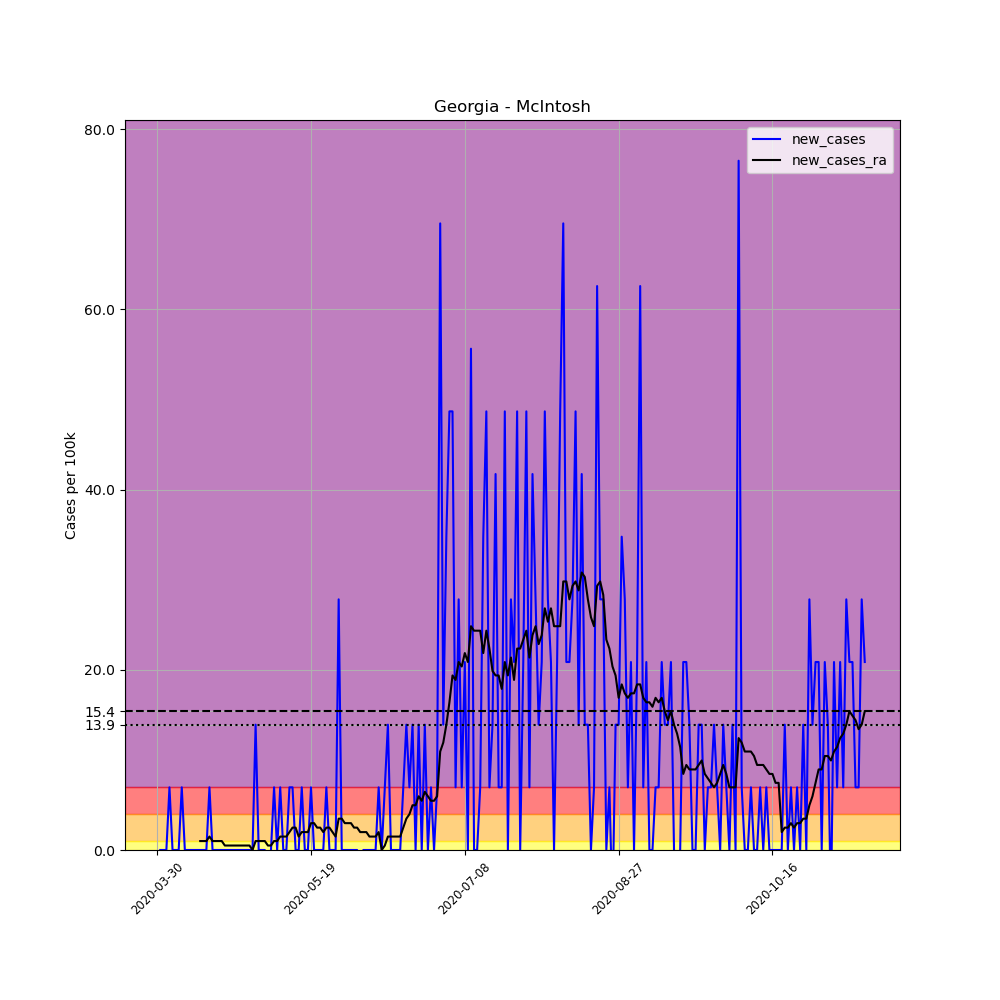

Values plotted in this chart, from the file beside it:
, date, county, state, fips, cases, deaths, COUNTY, STNAME, CTYNAME, POPESTIMATE2019, per_100k, new_cases, new_cases_ra
473246, 2020-03-30, McIntosh, Georgia, 13191, 1, 0, 191, Georgia, McIntosh, 14378, 6.955, , 
473247, 2020-03-31, McIntosh, Georgia, 13191, 1, 0, 191, Georgia, McIntosh, 14378, 6.955, 0.0, 
473248, 2020-04-01, McIntosh, Georgia, 13191, 1, 0, 191, Georgia, McIntosh, 14378, 6.955, 0.0, 
473249, 2020-04-02, McIntosh, Georgia, 13191, 1, 0, 191, Georgia, McIntosh, 14378, 6.955, 0.0, 
473250, 2020-04-03, McIntosh, Georgia, 13191, 2, 0, 191, Georgia, McIntosh, 14378, 13.91, 6.955, 
473251, 2020-04-04, McIntosh, Georgia, 13191, 2, 0, 191, Georgia, McIntosh, 14378, 13.91, 0.0, 
473252, 2020-04-05, McIntosh, Georgia, 13191, 2, 0, 191, Georgia, McIntosh, 14378, 13.91, 0.0, 
473253, 2020-04-06, McIntosh, Georgia, 13191, 2, 0, 191, Georgia, McIntosh, 14378, 13.91, 0.0, 
473254, 2020-04-07, McIntosh, Georgia, 13191, 3, 0, 191, Georgia, McIntosh, 14378, 20.87, 6.955, 
473255, 2020-04-08, McIntosh, Georgia, 13191, 3, 0, 191, Georgia, McIntosh, 14378, 20.87, 0.0, 
473256, 2020-04-09, McIntosh, Georgia, 13191, 3, 0, 191, Georgia, McIntosh, 14378, 20.87, 0.0, 
473257, 2020-04-10, McIntosh, Georgia, 13191, 3, 0, 191, Georgia, McIntosh, 14378, 20.87, 0.0, 
473258, 2020-04-11, McIntosh, Georgia, 13191, 3, 0, 191, Georgia, McIntosh, 14378, 20.87, 0.0, 
473259, 2020-04-12, McIntosh, Georgia, 13191, 3, 0, 191, Georgia, McIntosh, 14378, 20.87, 0.0, 
473260, 2020-04-13, McIntosh, Georgia, 13191, 3, 0, 191, Georgia, McIntosh, 14378, 20.87, 0.0, 0.9936
473261, 2020-04-14, McIntosh, Georgia, 13191, 3, 0, 191, Georgia, McIntosh, 14378, 20.87, 0.0, 0.9936
473262, 2020-04-15, McIntosh, Georgia, 13191, 3, 0, 191, Georgia, McIntosh, 14378, 20.87, 0.0, 0.9936
473263, 2020-04-16, McIntosh, Georgia, 13191, 4, 0, 191, Georgia, McIntosh, 14378, 27.82, 6.955, 1.49
473264, 2020-04-17, McIntosh, Georgia, 13191, 4, 0, 191, Georgia, McIntosh, 14378, 27.82, 0.0, 0.9936
473265, 2020-04-18, McIntosh, Georgia, 13191, 4, 0, 191, Georgia, McIntosh, 14378, 27.82, 0.0, 0.9936
473266, 2020-04-19, McIntosh, Georgia, 13191, 4, 0, 191, Georgia, McIntosh, 14378, 27.82, 0.0, 0.9936
473267, 2020-04-20, McIntosh, Georgia, 13191, 4, 0, 191, Georgia, McIntosh, 14378, 27.82, 0.0, 0.9936
473268, 2020-04-21, McIntosh, Georgia, 13191, 4, 0, 191, Georgia, McIntosh, 14378, 27.82, 0.0, 0.4968
473269, 2020-04-22, McIntosh, Georgia, 13191, 4, 0, 191, Georgia, McIntosh, 14378, 27.82, 0.0, 0.4968
473270, 2020-04-23, McIntosh, Georgia, 13191, 4, 0, 191, Georgia, McIntosh, 14378, 27.82, 0.0, 0.4968
473271, 2020-04-24, McIntosh, Georgia, 13191, 4, 0, 191, Georgia, McIntosh, 14378, 27.82, 0.0, 0.4968
473272, 2020-04-25, McIntosh, Georgia, 13191, 4, 0, 191, Georgia, McIntosh, 14378, 27.82, 0.0, 0.4968
473273, 2020-04-26, McIntosh, Georgia, 13191, 4, 0, 191, Georgia, McIntosh, 14378, 27.82, 0.0, 0.4968
473274, 2020-04-27, McIntosh, Georgia, 13191, 4, 0, 191, Georgia, McIntosh, 14378, 27.82, 0.0, 0.4968
473275, 2020-04-28, McIntosh, Georgia, 13191, 4, 0, 191, Georgia, McIntosh, 14378, 27.82, 0.0, 0.4968
473276, 2020-04-29, McIntosh, Georgia, 13191, 4, 0, 191, Georgia, McIntosh, 14378, 27.82, 0.0, 0.4968
473277, 2020-04-30, McIntosh, Georgia, 13191, 4, 0, 191, Georgia, McIntosh, 14378, 27.82, 0.0, 0.0
473278, 2020-05-01, McIntosh, Georgia, 13191, 6, 0, 191, Georgia, McIntosh, 14378, 41.73, 13.91, 0.9936
473279, 2020-05-02, McIntosh, Georgia, 13191, 6, 0, 191, Georgia, McIntosh, 14378, 41.73, 0.0, 0.9936
473280, 2020-05-03, McIntosh, Georgia, 13191, 6, 0, 191, Georgia, McIntosh, 14378, 41.73, 0.0, 0.9936
473281, 2020-05-04, McIntosh, Georgia, 13191, 6, 0, 191, Georgia, McIntosh, 14378, 41.73, 0.0, 0.9936
473282, 2020-05-05, McIntosh, Georgia, 13191, 5, 0, 191, Georgia, McIntosh, 14378, 34.78, -6.955, 0.4968
473283, 2020-05-06, McIntosh, Georgia, 13191, 5, 0, 191, Georgia, McIntosh, 14378, 34.78, 0.0, 0.4968
473284, 2020-05-07, McIntosh, Georgia, 13191, 6, 0, 191, Georgia, McIntosh, 14378, 41.73, 6.955, 0.9936
473285, 2020-05-08, McIntosh, Georgia, 13191, 6, 0, 191, Georgia, McIntosh, 14378, 41.73, 0.0, 0.9936
473286, 2020-05-09, McIntosh, Georgia, 13191, 7, 0, 191, Georgia, McIntosh, 14378, 48.69, 6.955, 1.49
473287, 2020-05-10, McIntosh, Georgia, 13191, 7, 0, 191, Georgia, McIntosh, 14378, 48.69, 0.0, 1.49
473288, 2020-05-11, McIntosh, Georgia, 13191, 7, 0, 191, Georgia, McIntosh, 14378, 48.69, 0.0, 1.49
473289, 2020-05-12, McIntosh, Georgia, 13191, 8, 0, 191, Georgia, McIntosh, 14378, 55.64, 6.955, 1.987
473290, 2020-05-13, McIntosh, Georgia, 13191, 9, 0, 191, Georgia, McIntosh, 14378, 62.6, 6.955, 2.484
473291, 2020-05-14, McIntosh, Georgia, 13191, 9, 0, 191, Georgia, McIntosh, 14378, 62.6, 0.0, 2.484
473292, 2020-05-15, McIntosh, Georgia, 13191, 9, 0, 191, Georgia, McIntosh, 14378, 62.6, 0.0, 1.49
473293, 2020-05-16, McIntosh, Georgia, 13191, 10, 0, 191, Georgia, McIntosh, 14378, 69.55, 6.955, 1.987
473294, 2020-05-17, McIntosh, Georgia, 13191, 10, 0, 191, Georgia, McIntosh, 14378, 69.55, 0.0, 1.987
473295, 2020-05-18, McIntosh, Georgia, 13191, 10, 0, 191, Georgia, McIntosh, 14378, 69.55, 0.0, 1.987
473296, 2020-05-19, McIntosh, Georgia, 13191, 11, 0, 191, Georgia, McIntosh, 14378, 76.51, 6.955, 2.981
473297, 2020-05-20, McIntosh, Georgia, 13191, 11, 0, 191, Georgia, McIntosh, 14378, 76.51, 0.0, 2.981
473298, 2020-05-21, McIntosh, Georgia, 13191, 11, 0, 191, Georgia, McIntosh, 14378, 76.51, 0.0, 2.484
473299, 2020-05-22, McIntosh, Georgia, 13191, 11, 0, 191, Georgia, McIntosh, 14378, 76.51, 0.0, 2.484
473300, 2020-05-23, McIntosh, Georgia, 13191, 11, 0, 191, Georgia, McIntosh, 14378, 76.51, 0.0, 1.987
473301, 2020-05-24, McIntosh, Georgia, 13191, 12, 0, 191, Georgia, McIntosh, 14378, 83.46, 6.955, 2.484
473302, 2020-05-25, McIntosh, Georgia, 13191, 12, 0, 191, Georgia, McIntosh, 14378, 83.46, 0.0, 2.484
473303, 2020-05-26, McIntosh, Georgia, 13191, 12, 0, 191, Georgia, McIntosh, 14378, 83.46, 0.0, 1.987
473304, 2020-05-27, McIntosh, Georgia, 13191, 12, 0, 191, Georgia, McIntosh, 14378, 83.46, 0.0, 1.49
473305, 2020-05-28, McIntosh, Georgia, 13191, 16, 0, 191, Georgia, McIntosh, 14378, 111.3, 27.82, 3.478
... 171 more rows
